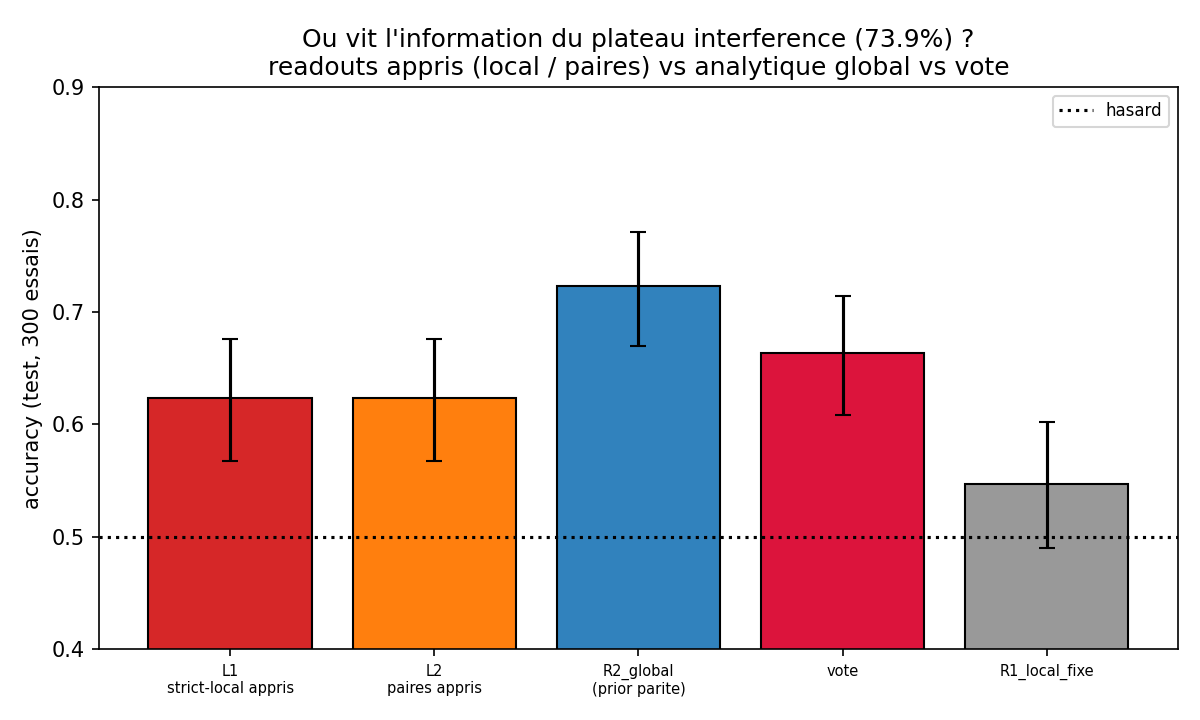

Values plotted in this chart, from the file beside it:
readout, acc_test, ci_lo, ci_hi
L1 strict-local appris, 0.6233, 0.5673, 0.6763
L2 paires appris, 0.6233, 0.5673, 0.6763
R2_global (prior parite), 0.7233, 0.6701, 0.7709
vote, 0.6633, 0.6081, 0.7144
R1_local_fixe, 0.5467, 0.4901, 0.6021
